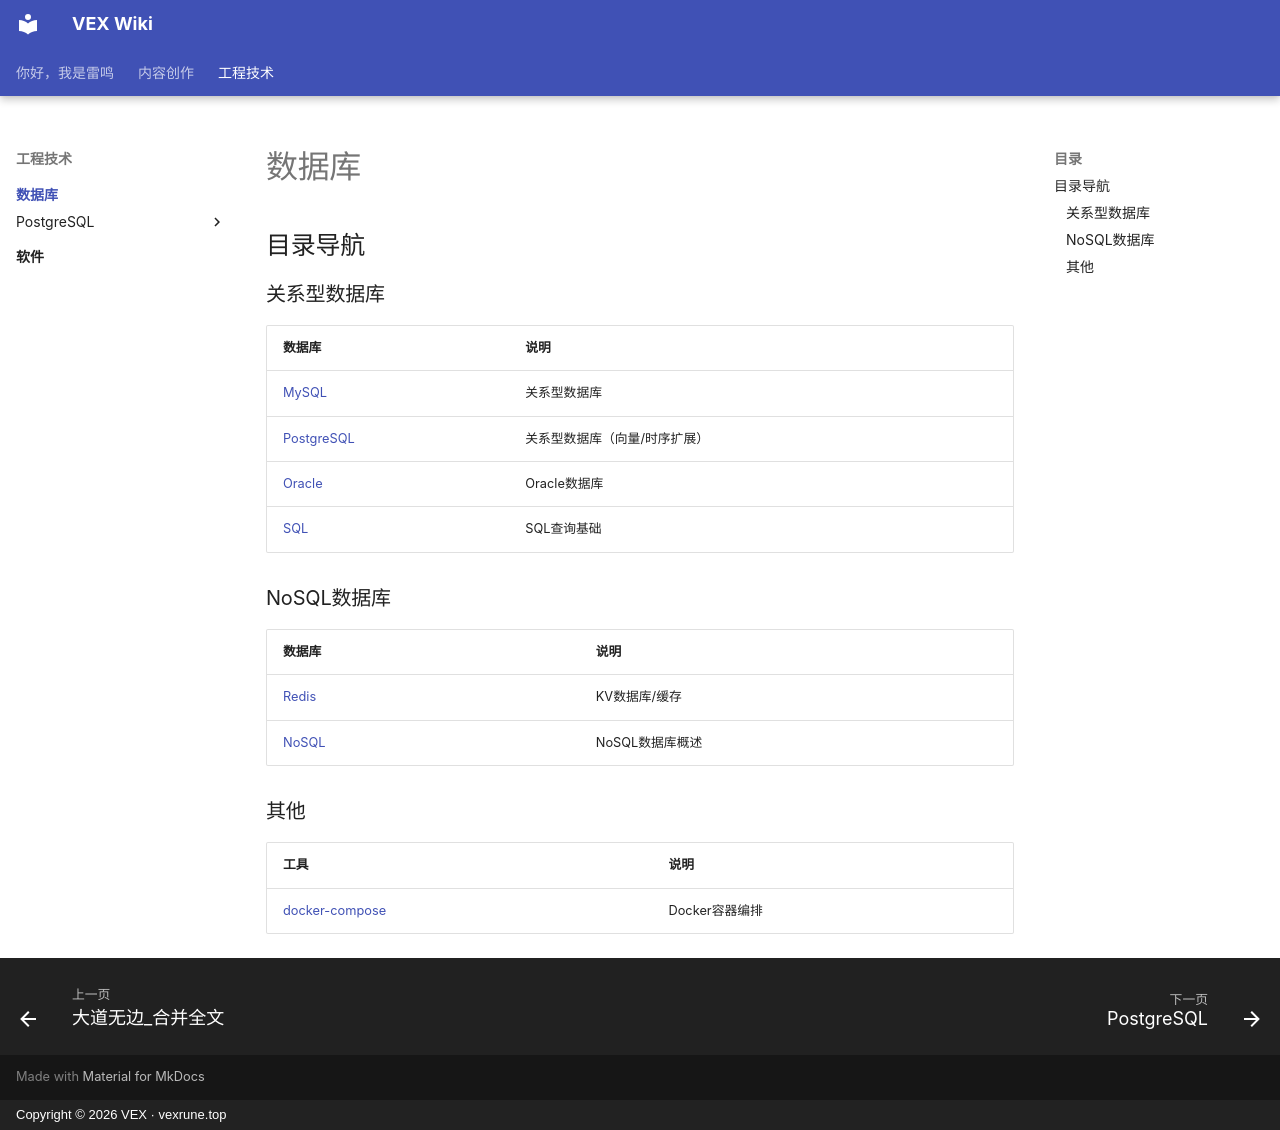

repository: vex-rune/vex-wiki · page: 工程技术/数据库/index.html · generator: mkdocs · copyright: Copyright © 2026 VEX · vexrune.top

---
title: 数据库
description: MySQL、PostgreSQL、Redis、Oracle 与 SQL
weight: 20
---

# 数据库

## 目录导航

### 关系型数据库

| 数据库 | 说明 |
|--------|------|
| [MySQL](MySQL/) | 关系型数据库 |
| [PostgreSQL](PostgreSQL/) | 关系型数据库（向量/时序扩展） |
| [Oracle](Oracle/) | Oracle数据库 |
| [SQL](SQL/) | SQL查询基础 |

### NoSQL数据库

| 数据库 | 说明 |
|--------|------|
| [Redis](Redis/) | KV数据库/缓存 |
| [NoSQL](NoSQL/) | NoSQL数据库概述 |

### 其他

| 工具 | 说明 |
|------|------|
| [docker-compose](docker-compose.md) | Docker容器编排 |
